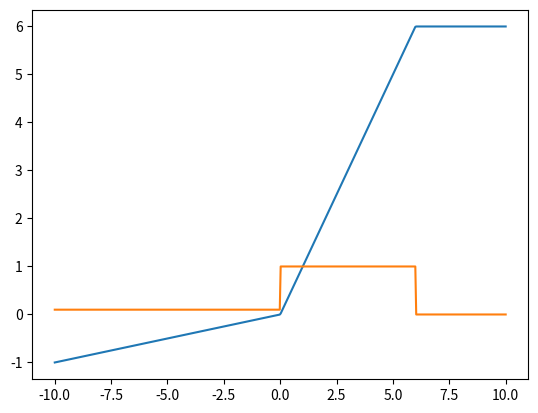

Here is the Python script that generated this plot:
import numpy as np

__all__ = [
    'sigmoid', 'delta_sigmoid',
    'relu', 'delta_relu',
    'swish', 'delta_swish',
    'identity', 'delta_identity',
    'softmax', 'delta_softmax',
    'softplus', 'delta_softplus',
    'tanh', 'delta_tanh',
    'mish', 'delta_mish',
]


###########
# sigmoid #
###########
def sigmoid(z):
    z = np.asarray(z)
    return 1. / (1 + np.exp(-z))


def delta_sigmoid(z):
    z = np.asarray(z)
    cache = sigmoid(z)
    return cache * (1. - cache)


########
# relu #
########
def relu(z, alpha=None, max_value=None):
    z = np.asarray(z)
    x = np.maximum(z, 0)
    if max_value is not None:
        x = np.clip(x, 0, max_value)
    if alpha is not None:
        neg_mask = (z < 0).astype(int)
        x += alpha * z * neg_mask
    return x


def delta_relu(z, alpha=None, max_value=None):
    z = np.asarray(z)
    x = (z >= 0).astype(int)
    if alpha is not None:
        neg = alpha * (z < 0).astype(float)
        x = x + neg
    if max_value is not None:
        pos_big = (z > max_value).astype(int)
        x = x - pos_big
    return x


#########
# swish #
#########
def swish(z, beta=1.):
    return z * sigmoid(beta * z)


def delta_swish(z, beta=1.):
    cache = sigmoid(beta * z)
    return cache + z * beta * cache * (1 - cache)


def identity(z):
    z = np.asarray(z)
    return z


def delta_identity(z):
    z = np.asarray(z)
    return np.ones(z.shape)


###########
# softmax #
###########
def softmax(z):
    z = np.asarray(z)
    if len(z.shape) > 1:
        z -= np.sum(z, axis=1).reshape([z.shape[0], 1])
        z = np.exp(z)
        z /= np.sum(z, axis=1).reshape([z.shape[0], 1])
        return z
    else:
        z -= np.max(z)
        z = np.exp(z)
        z /= np.sum(z)
        return z


def delta_softmax(z):
    z = np.asarray(z)
    return np.ones(z.shape, dtype=z.dtype)


############
# softplus #
############
def softplus(z):
    return np.log(1 + np.exp(z))


def delta_softplus(z):
    return sigmoid(z)


########
# tanh #
########
def tanh(z):
    z = np.asarray(z)
    return np.tanh(z)


def delta_tanh(z):
    z = np.asarray(z)
    return 1 - np.power(np.tanh(z), 2)


########
# mish #
########
def mish(z):
    return tanh(softplus(z))


def delta_mish(z):
    return delta_tanh(softplus(z)) * delta_softplus(z)


if __name__ == '__main__':
    import matplotlib.pyplot as plt

    x = np.linspace(start=-10, stop=10, num=500)
    y = relu(x, alpha=0.1, max_value=6)
    dy = delta_relu(x, alpha=0.1, max_value=6)
    plt.plot(x, y)
    plt.plot(x, dy)
    plt.show()
